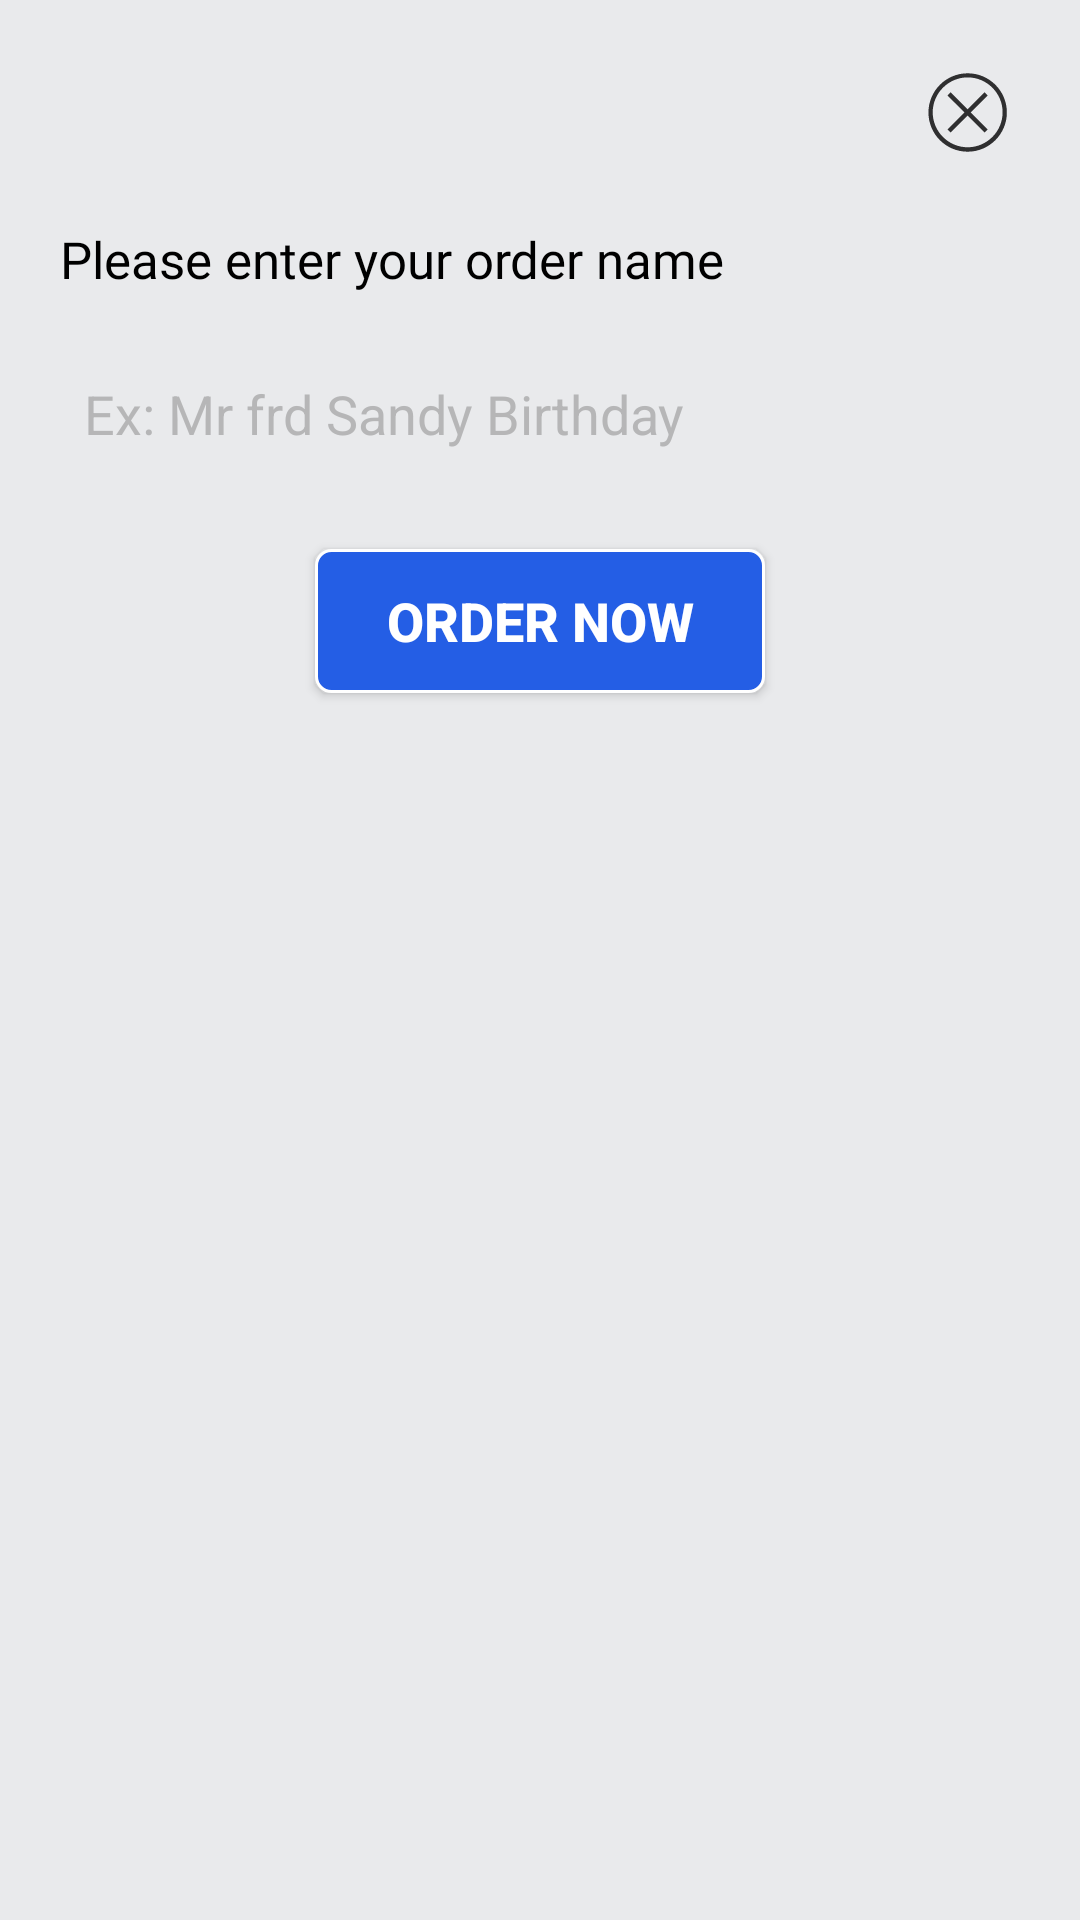

Here is an Android app screen rendered from its layout file. Give the layout XML and the strings, colors and styles it references.
<!-- AndroidManifest.xml: application theme Theme.AppCompat -->
<!-- res/layout/namesheetlayout.xml -->
<?xml version="1.0" encoding="utf-8"?>
<LinearLayout
    xmlns:android="http://schemas.android.com/apk/res/android"
    xmlns:app="http://schemas.android.com/apk/res-auto"
    android:id="@+id/bottom_sheet_layout"
    android:orientation="vertical"
    android:layout_width="match_parent"
    android:layout_height="match_parent"
    android:background="@color/bgnd_color"
    app:behavior_hideable="true"
    app:behavior_peekHeight="0dp"
    app:layout_behavior="com.google.android.material.bottomsheet.BottomSheetBehavior">

    <ImageView
        android:id="@+id/close_sheet"
        android:layout_width="35dp"
        android:layout_height="35dp"
        android:layout_gravity="right"
        android:src="@drawable/ic_closebtn"
        android:tint="@color/black"
        android:layout_marginTop="20dp"
        android:layout_marginRight="20dp"/>

    <TextView
        android:layout_width="match_parent"
        android:layout_height="wrap_content"
        android:layout_marginTop="20dp"
        android:fontFamily="@font/firefans_regular"
        android:text="Please enter your order name"
        android:textColor="@color/black"
        android:textSize="17sp"
        android:layout_marginLeft="20dp"/>

    <EditText
        android:id="@+id/ordername"
        android:layout_width="match_parent"
        android:layout_height="wrap_content"
        android:textSize="18sp"
        android:textColor="#000"
        android:background="@drawable/border"
        android:padding="8dp"
        android:singleLine="true"
        android:maxLines="1"
        android:maxLength="40"
        android:layout_marginRight="20dp"
        android:layout_marginLeft="20dp"
        android:textColorHint="@color/shadowColor"
        android:inputType="textCapSentences|text"
        android:layout_marginTop="20dp"
        android:hint="Ex: Mr frd Sandy Birthday"/>

    <Button
        android:id="@+id/order_btn"
        android:layout_width="150dp"
        android:layout_height="wrap_content"
        android:text="Order Now"
        android:background="@drawable/btnborder"
        android:layout_marginTop="25dp"
        android:layout_gravity="center"
        android:textSize="18sp"
        android:textStyle="bold"/>

    <Space
        android:layout_width="match_parent"
        android:layout_height="30sp"/>

</LinearLayout>
<!-- resources referenced by this layout -->
<resources>
  <color name="bgnd_color">#E9EAEC</color>
  <color name="black">#000000</color>
  <color name="shadowColor">#8888</color>
  <!-- drawable btnborder (drawable) -->
  <?xml version="1.0" encoding="utf-8"?>
  <shape
      xmlns:android="http://schemas.android.com/apk/res/android"
      android:shape="rectangle">
  
      <corners
          android:radius="5dp"
          />
  
      <solid android:color="@color/btn_color"
          />
  
      <stroke
          android:width="1dip"
          android:color="@color/white" />
  
  </shape>
  <!-- drawable ic_closebtn (drawable-anydpi) -->
  <vector xmlns:android="http://schemas.android.com/apk/res/android"
      android:width="24dp"
      android:height="24dp"
      android:viewportWidth="64"
      android:viewportHeight="64"
      android:tint="#FF2B10"
      android:alpha="0.8">
    <path
        android:pathData="M32.1,55.9c-13.2,0 -23.9,-10.7 -23.9,-23.9c0,-13.2 10.7,-23.9 23.9,-23.9c13.2,0 23.9,10.7 23.9,23.9C56,45.1 45.3,55.9 32.1,55.9L32.1,55.9zM32.1,10.6c-11.7,0 -21.3,9.6 -21.3,21.3c0,11.7 9.6,21.3 21.3,21.3s21.3,-9.6 21.3,-21.3C53.4,20.2 43.8,10.6 32.1,10.6L32.1,10.6z"
        android:fillColor="#134563"/>
    <path
        android:pathData="M21.7,44.2l-1.9,-1.9l22.6,-22.6l1.9,1.9l-22.6,22.6"
        android:fillColor="#134563"/>
    <path
        android:pathData="M42.4,44.2l-22.6,-22.6l1.9,-1.9l22.6,22.6l-1.9,1.9"
        android:fillColor="#134563"/>
  </vector>
  <color name="btn_color">#245EE5</color>
  <color name="white">#FFF</color>
</resources>
